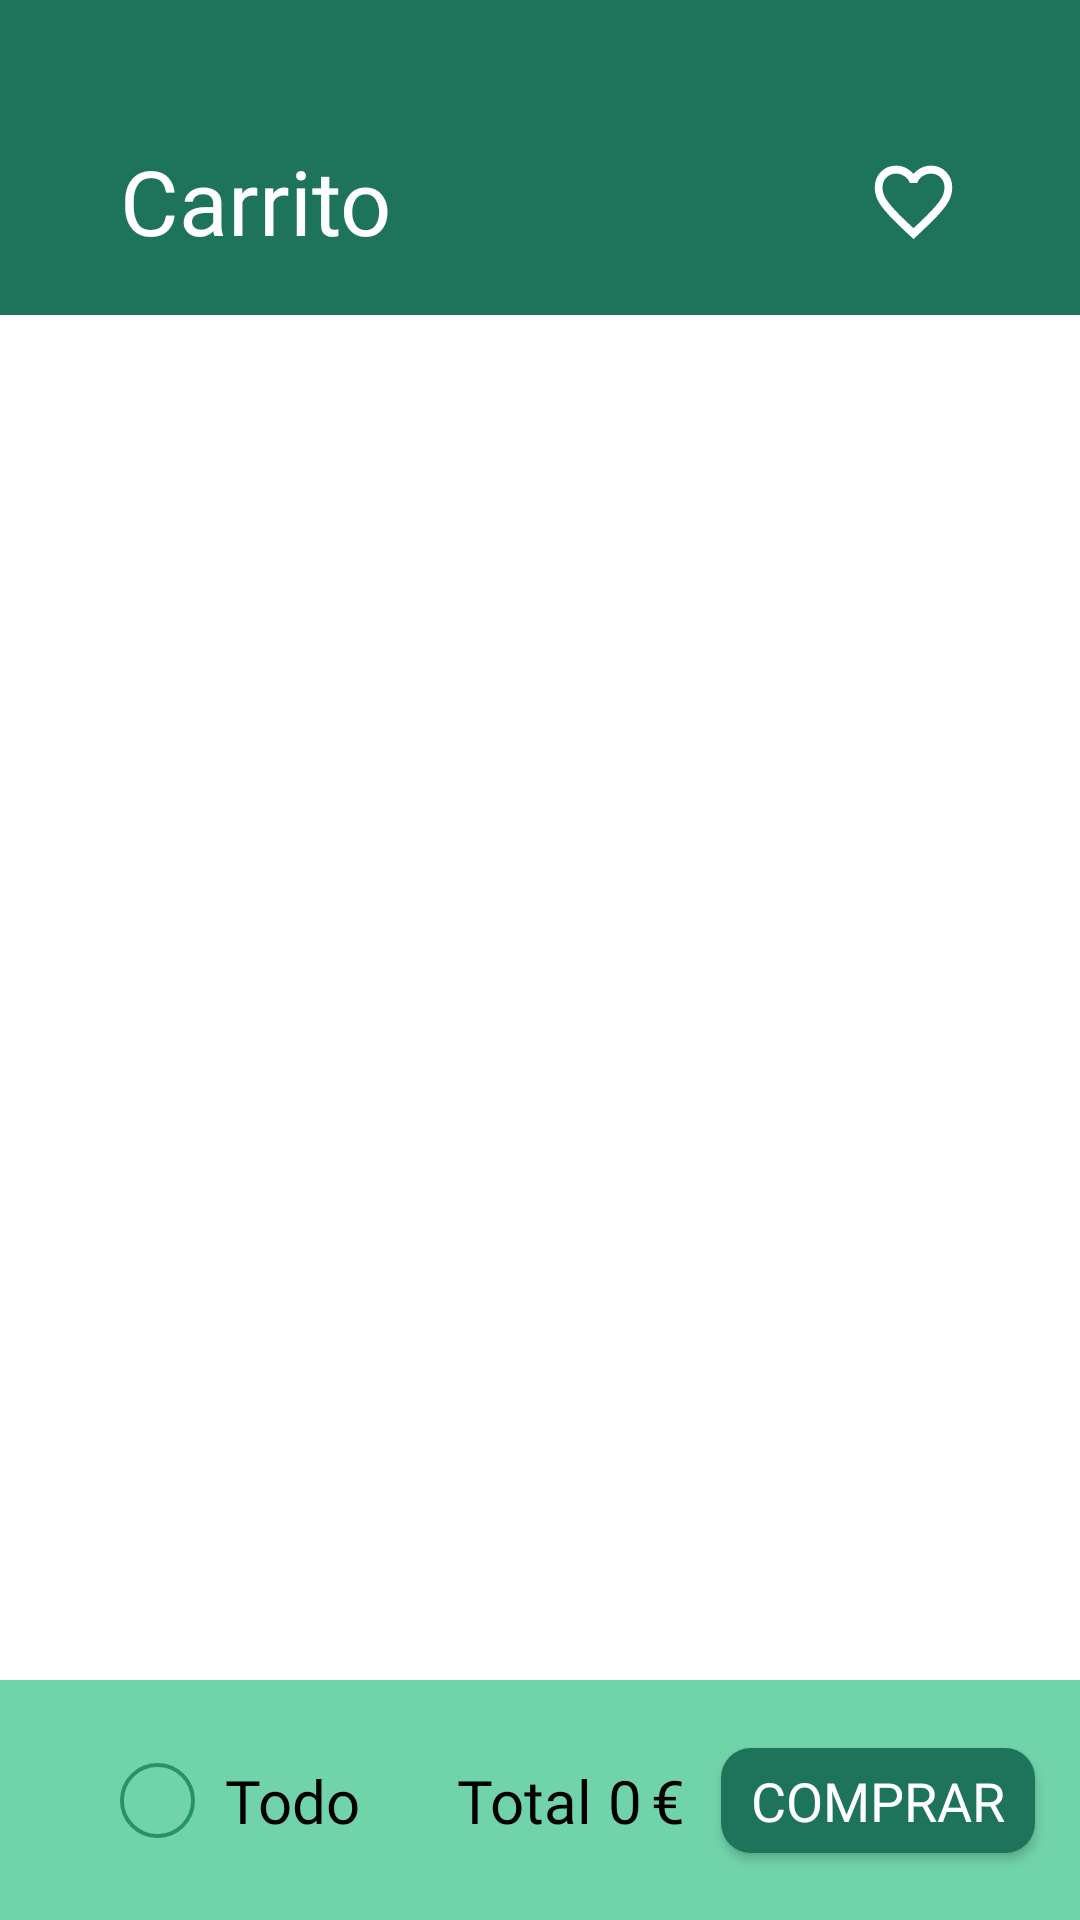

This screen was rendered from an Android layout file. Write that file and the resources it references.
<!-- AndroidManifest.xml: application theme Theme.SmartTrade -->
<!-- res/layout/activity_shopping_cart.xml -->
<?xml version="1.0" encoding="utf-8"?>
<androidx.constraintlayout.widget.ConstraintLayout xmlns:android="http://schemas.android.com/apk/res/android"
    xmlns:tools="http://schemas.android.com/tools"
    xmlns:app="http://schemas.android.com/apk/res-auto"
    android:layout_width="match_parent"
    android:layout_height="match_parent"
    tools:context=".mainBuyerFrargments.HomeFragment">

        <androidx.constraintlayout.widget.ConstraintLayout
            android:id="@+id/constraintLayoutSearch"
            android:layout_width="match_parent"
            android:layout_height="105dp"
            android:background="#1e735b"
            android:paddingTop="20dp"
            app:layout_constraintEnd_toEndOf="parent"
            app:layout_constraintStart_toStartOf="parent"
            app:layout_constraintTop_toTopOf="parent"
            app:layout_constraintBottom_toTopOf="@id/constraintLayoutCategories">

            <ImageView
                android:id="@+id/imageViewHeart"
                android:layout_width="wrap_content"
                android:layout_height="wrap_content"
                android:layout_marginEnd="40dp"
                app:layout_constraintBottom_toBottomOf="parent"
                app:layout_constraintEnd_toEndOf="parent"
                app:layout_constraintTop_toTopOf="parent"
                app:layout_constraintVertical_bias="0.6"
                app:srcCompat="@drawable/favorite_fill0_wght400_grad0_opsz24_1" />

            <TextView
                android:id="@+id/textView11"
                android:layout_width="wrap_content"
                android:layout_height="wrap_content"
                android:fontFamily="@font/karla"
                android:layout_marginStart="40dp"
                android:text="Carrito"
                android:textColor="@color/white"
                android:textSize="30sp"
                app:layout_constraintBottom_toBottomOf="parent"
                app:layout_constraintStart_toStartOf="parent"
                app:layout_constraintTop_toTopOf="parent"
                app:layout_constraintVertical_bias="0.6" />

        </androidx.constraintlayout.widget.ConstraintLayout>


    <androidx.constraintlayout.widget.ConstraintLayout
        android:id="@+id/constraintLayoutCategories"
        android:layout_width="match_parent"
        android:layout_height="0dp"
        android:background="@color/white"
        android:padding="15dp"
        app:layout_constraintBottom_toTopOf="@+id/constraintLayout4"
        app:layout_constraintEnd_toEndOf="parent"
        app:layout_constraintStart_toStartOf="parent"
        app:layout_constraintTop_toBottomOf="@+id/constraintLayoutSearch">

        <androidx.recyclerview.widget.RecyclerView
            android:id="@+id/HorizontalScrollViewCat"
            android:layout_width="match_parent"
            android:layout_height="wrap_content"
            android:background="@color/white"
            android:orientation="horizontal"
            app:layout_constraintEnd_toEndOf="parent"
            app:layout_constraintStart_toStartOf="parent"
            app:layout_constraintTop_toTopOf="parent">

        </androidx.recyclerview.widget.RecyclerView>
    </androidx.constraintlayout.widget.ConstraintLayout>

    <androidx.constraintlayout.widget.ConstraintLayout
        android:id="@+id/constraintLayout4"
        android:layout_width="match_parent"
        android:layout_height="80dp"
        android:background="#71d3aa"
        app:layout_constraintBottom_toBottomOf="parent"
        tools:layout_editor_absoluteX="-46dp">

        <TextView
            android:id="@+id/textViewDivisa"
            android:layout_width="wrap_content"
            android:layout_height="wrap_content"
            android:text="€"
            android:layout_marginRight="12dp"
            android:fontFamily="@font/karla"
            android:textSize="20sp"
            android:textColor="@color/black"
            app:layout_constraintBottom_toBottomOf="parent"
            app:layout_constraintEnd_toStartOf="@+id/buttonComprar"
            app:layout_constraintTop_toTopOf="parent"
            />

        <ImageView
            android:id="@+id/imageViewSelectTodos"
            android:layout_width="25dp"
            android:layout_height="25dp"
            android:layout_marginStart="40dp"
            app:layout_constraintBottom_toBottomOf="parent"
            app:layout_constraintStart_toStartOf="parent"
            app:layout_constraintTop_toTopOf="parent"
            app:srcCompat="@drawable/ellipse_5" />

        <TextView
            android:id="@+id/textViewTodo"
            android:layout_width="wrap_content"
            android:layout_height="wrap_content"
            android:text="Todo"
            android:fontFamily="@font/karla"
            android:textColor="@color/black"
            android:layout_marginStart="10dp"
            android:textSize="20sp"
            app:layout_constraintBottom_toBottomOf="parent"
            app:layout_constraintStart_toEndOf="@id/imageViewSelectTodos"
            app:layout_constraintTop_toTopOf="parent" />

        <TextView
            android:id="@+id/textViewTotal"
            android:layout_width="wrap_content"
            android:layout_height="wrap_content"
            android:text="Total"
            android:layout_marginRight="5dp"
            android:textColor="@color/black"
            android:textSize="20sp"
            android:fontFamily="@font/karla"
            app:layout_constraintBottom_toBottomOf="parent"
            app:layout_constraintEnd_toStartOf="@+id/textViewPrecioTotal"
            app:layout_constraintTop_toTopOf="parent" />

        <TextView
            android:id="@+id/textViewPrecioTotal"
            android:layout_width="wrap_content"
            android:layout_height="wrap_content"
            android:fontFamily="@font/karla"
            android:text="0"
            android:layout_marginRight="3dp"
            android:textSize="20sp"
            android:textColor="@color/black"
            app:layout_constraintBottom_toBottomOf="parent"
            app:layout_constraintEnd_toStartOf="@+id/textViewDivisa"
            app:layout_constraintTop_toTopOf="parent" />

        <Button
            android:id="@+id/buttonComprar"
            android:layout_width="wrap_content"
            android:layout_height="35dp"
            android:paddingHorizontal="10dp"
            android:textSize="18sp"
            android:layout_marginEnd="15dp"
            android:text="Comprar"
            android:textColor="@color/white"
            android:fontFamily="@font/karla"
            android:background="@drawable/rounded_button_comprar"
            app:layout_constraintBottom_toBottomOf="parent"
            app:layout_constraintEnd_toEndOf="parent"
            app:layout_constraintTop_toTopOf="parent" />
    </androidx.constraintlayout.widget.ConstraintLayout>

</androidx.constraintlayout.widget.ConstraintLayout>
<!-- resources referenced by this layout -->
<resources>
  <color name="black">#FF000000</color>
  <color name="white">#FFFFFFFF</color>
  <!-- drawable ellipse_5 (drawable) -->
  <vector xmlns:android="http://schemas.android.com/apk/res/android"
      android:width="19dp"
      android:height="19dp"
      android:viewportWidth="19"
      android:viewportHeight="19">
    <path
        android:strokeWidth="1"
        android:pathData="M9.5,9.5m-9,0a9,9 0,1 1,18 0a9,9 0,1 1,-18 0"
        android:fillColor="#00000000"
        android:strokeColor="#279364"/>
  </vector>
  <!-- drawable favorite_fill0_wght400_grad0_opsz24_1 (drawable) -->
  <vector xmlns:android="http://schemas.android.com/apk/res/android"
      android:width="31dp"
      android:height="32dp"
      android:viewportWidth="31"
      android:viewportHeight="32">
    <path
        android:pathData="M15.499,28L13.626,26.267C11.451,24.244 9.654,22.5 8.233,21.033C6.812,19.566 5.682,18.25 4.842,17.083C4.003,15.917 3.416,14.844 3.083,13.866C2.749,12.889 2.582,11.889 2.582,10.866C2.582,8.778 3.26,7.033 4.616,5.633C5.973,4.233 7.663,3.533 9.686,3.533C10.806,3.533 11.871,3.778 12.883,4.267C13.895,4.755 14.767,5.444 15.499,6.333C16.231,5.444 17.103,4.755 18.114,4.267C19.126,3.778 20.192,3.533 21.311,3.533C23.335,3.533 25.025,4.233 26.381,5.633C27.737,7.033 28.415,8.778 28.415,10.866C28.415,11.889 28.249,12.889 27.915,13.866C27.581,14.844 26.994,15.917 26.155,17.083C25.315,18.25 24.185,19.566 22.764,21.033C21.344,22.5 19.546,24.244 17.372,26.267L15.499,28ZM15.499,24.4C17.565,22.489 19.266,20.85 20.601,19.483C21.935,18.117 22.99,16.928 23.765,15.917C24.54,14.905 25.079,14.005 25.38,13.217C25.681,12.428 25.832,11.644 25.832,10.866C25.832,9.533 25.402,8.422 24.54,7.533C23.679,6.644 22.603,6.2 21.311,6.2C20.299,6.2 19.363,6.494 18.502,7.083C17.641,7.672 17.049,8.422 16.726,9.333H14.272C13.949,8.422 13.357,7.672 12.496,7.083C11.634,6.494 10.698,6.2 9.686,6.2C8.395,6.2 7.318,6.644 6.457,7.533C5.596,8.422 5.165,9.533 5.165,10.866C5.165,11.644 5.316,12.428 5.617,13.217C5.919,14.005 6.457,14.905 7.232,15.917C8.007,16.928 9.062,18.117 10.397,19.483C11.731,20.85 13.432,22.489 15.499,24.4Z"
        android:fillColor="#ffffff"/>
  </vector>
  <!-- drawable rounded_button_comprar (drawable) -->
  <?xml version="1.0" encoding="utf-8"?>
  <shape xmlns:android="http://schemas.android.com/apk/res/android"
      android:shape="rectangle">
      <solid android:color="#1e735b" />
      <corners android:radius="10dp"/>
  </shape>
  <style name="Theme.SmartTrade" parent="Base.Theme.SmartTrade" />
  <style name="Base.Theme.SmartTrade" parent="Theme.AppCompat.Light.NoActionBar">
          
          
      </style>
</resources>
